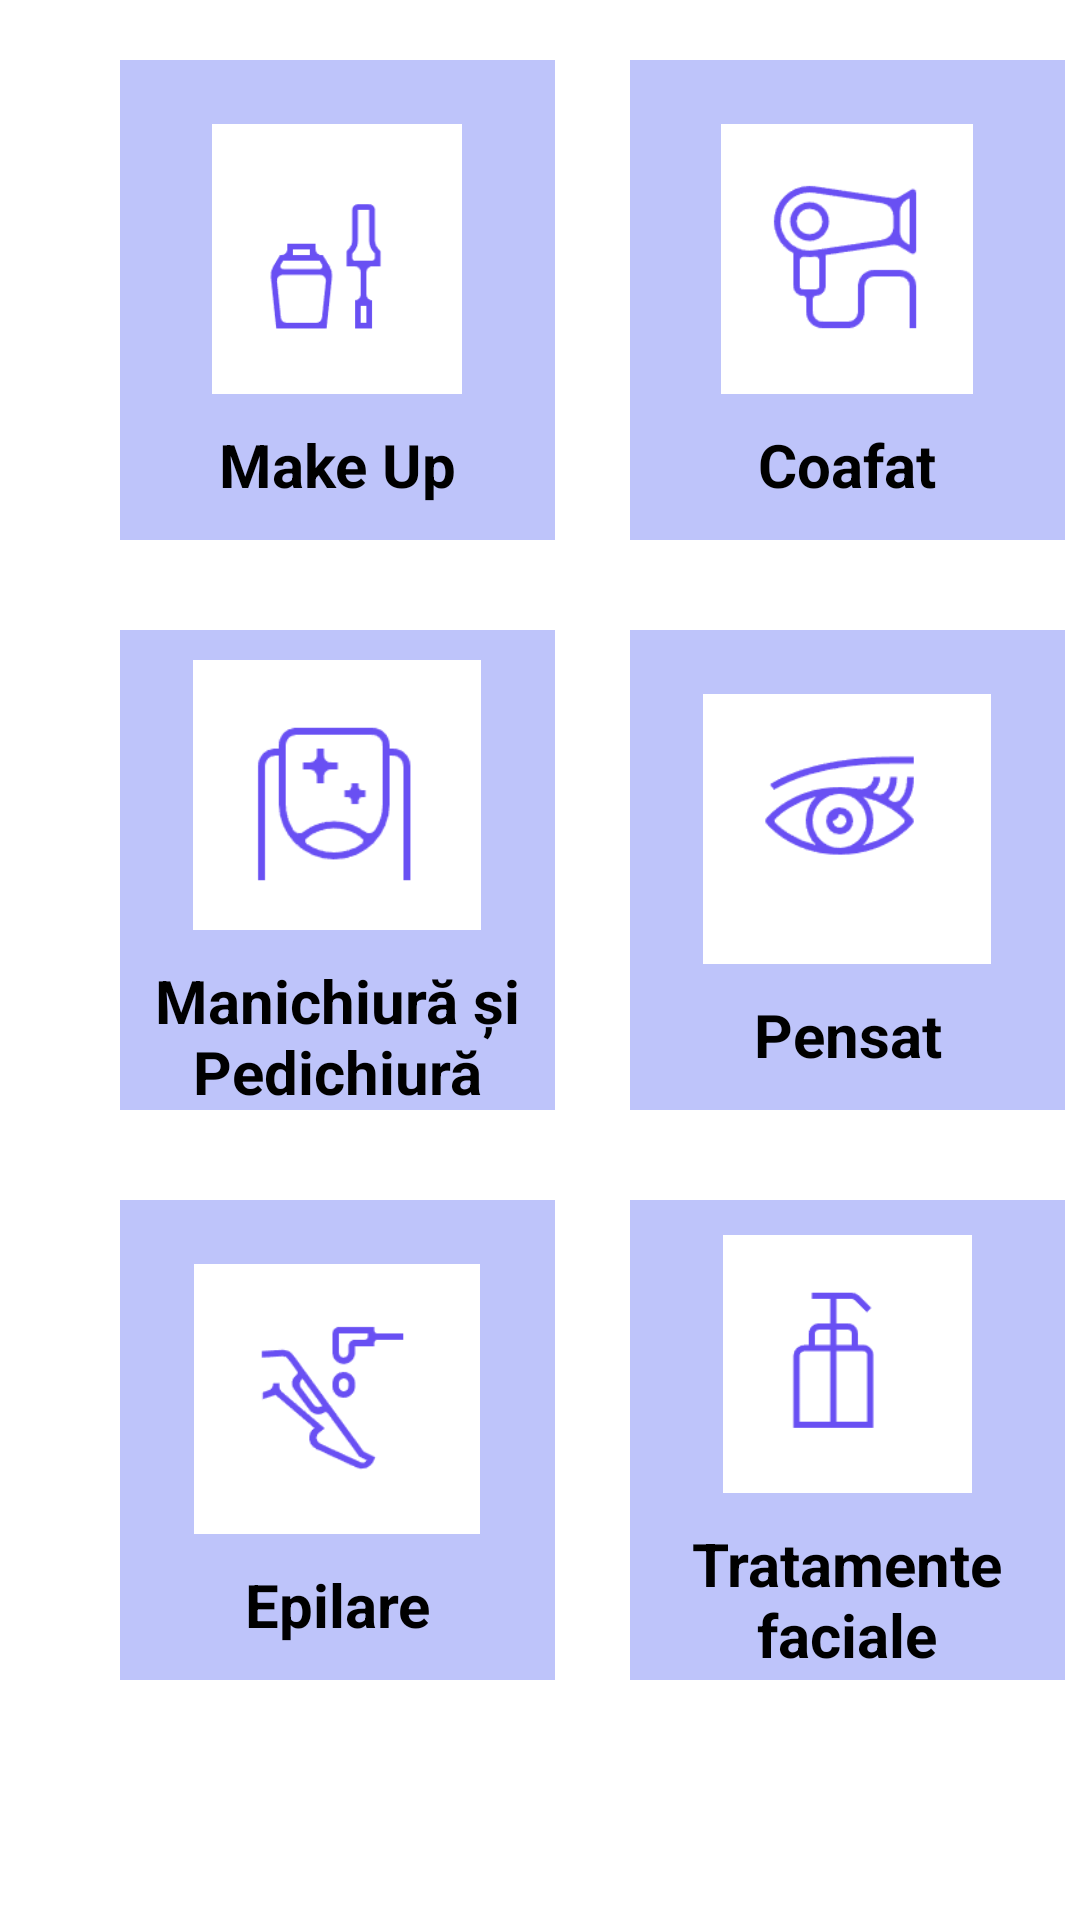

Android layout source for this screen:
<!-- AndroidManifest.xml: application theme Theme.NavigationDrawer -->
<!-- res/layout/activity_choose_department.xml -->
<?xml version="1.0" encoding="utf-8"?>
<RelativeLayout xmlns:android="http://schemas.android.com/apk/res/android"
    xmlns:tools="http://schemas.android.com/tools"
    android:layout_width="match_parent"
    android:layout_height="match_parent"
    tools:context=".client.appointment.ChooseDepartmentActivity">

    <TextView
        android:layout_width="wrap_content"
        android:layout_height="wrap_content"
        android:layout_alignParentStart="true"
        android:layout_alignParentTop="true"
        android:layout_alignParentEnd="true"
        android:layout_alignParentBottom="true"
        android:layout_marginStart="60dp"
        android:layout_marginTop="40dp"
        android:layout_marginEnd="80dp"
        android:layout_marginBottom="651dp"
        android:gravity="center"
        android:text="@string/choose_your_service"
        android:textColor="@color/black"
        android:textSize="25sp"
        android:textStyle="bold" />

    <LinearLayout
        android:id="@+id/nails"
        android:layout_width="145dp"
        android:layout_height="160dp"
        android:layout_alignParentBottom="true"
        android:layout_marginStart="40dp"
        android:layout_marginBottom="270dp"
        android:background="@color/lavender_bright"
        android:gravity="center"
        android:orientation="vertical">

        <ImageView
            android:layout_width="100dp"
            android:layout_height="90dp"
            android:layout_margin="10dp"
            android:src="@drawable/unghie" />

        <TextView
            android:layout_width="wrap_content"
            android:layout_height="wrap_content"
            android:gravity="center"
            android:text="@string/nails_"
            android:textColor="@color/black"
            android:textSize="20dp"
            android:textStyle="bold" />
    </LinearLayout>

    <LinearLayout
        android:id="@+id/hairstyle"
        android:layout_width="145dp"
        android:layout_height="160dp"
        android:layout_alignParentBottom="true"
        android:layout_marginStart="210dp"
        android:layout_marginBottom="460dp"
        android:background="@color/lavender_bright"
        android:gravity="center"
        android:orientation="vertical">

        <ImageView
            android:layout_width="100dp"
            android:layout_height="90dp"
            android:layout_margin="10dp"
            android:src="@drawable/feon" />

        <TextView
            android:layout_width="101dp"
            android:layout_height="wrap_content"
            android:gravity="center"
            android:text="@string/hairstyle_"
            android:textColor="@color/black"
            android:textSize="20dp"
            android:textStyle="bold" />
    </LinearLayout>

    <LinearLayout
        android:id="@+id/makeup"
        android:layout_width="145dp"
        android:layout_height="160dp"
        android:layout_alignParentBottom="true"
        android:layout_marginStart="40dp"
        android:layout_marginBottom="460dp"
        android:background="@color/lavender_bright"
        android:gravity="center"
        android:orientation="vertical">

        <ImageView
            android:layout_width="100dp"
            android:layout_height="90dp"
            android:layout_margin="10dp"
            android:src="@drawable/machiajj" />

        <TextView
            android:layout_width="101dp"
            android:layout_height="wrap_content"
            android:gravity="center"
            android:text="@string/make_up"
            android:textColor="@color/black"
            android:textSize="20dp"
            android:textStyle="bold" />
    </LinearLayout>

    <LinearLayout
        android:id="@+id/eyebrow"
        android:layout_width="145dp"
        android:layout_height="160dp"
        android:layout_alignParentBottom="true"
        android:layout_marginStart="210dp"
        android:layout_marginBottom="270dp"
        android:background="@color/lavender_bright"
        android:gravity="center"
        android:orientation="vertical">

        <ImageView
            android:layout_width="100dp"
            android:layout_height="90dp"
            android:layout_margin="10dp"
            android:src="@drawable/sprancene" />

        <TextView
            android:layout_width="101dp"
            android:layout_height="wrap_content"
            android:gravity="center"
            android:text="@string/eyebrow_"
            android:textColor="@color/black"
            android:textSize="20dp"
            android:textStyle="bold" />
    </LinearLayout>

    <LinearLayout
        android:id="@+id/hairRemoval"
        android:layout_width="145dp"
        android:layout_height="160dp"
        android:layout_alignParentBottom="true"
        android:layout_marginStart="40dp"
        android:layout_marginBottom="80dp"
        android:background="@color/lavender_bright"
        android:gravity="center"
        android:orientation="vertical">

        <ImageView
            android:layout_width="100dp"
            android:layout_height="90dp"
            android:layout_margin="10dp"
            android:src="@drawable/epilare" />

        <TextView
            android:layout_width="101dp"
            android:layout_height="wrap_content"
            android:gravity="center"
            android:text="@string/hair_removal_"
            android:textColor="@color/black"
            android:textSize="20dp"
            android:textStyle="bold" />
    </LinearLayout>

    <LinearLayout
        android:id="@+id/facialTreatments"
        android:layout_width="145dp"
        android:layout_height="160dp"
        android:layout_alignParentBottom="true"
        android:layout_marginStart="210dp"
        android:layout_marginBottom="80dp"
        android:background="@color/lavender_bright"
        android:gravity="center"
        android:orientation="vertical">

        <ImageView
            android:layout_width="97dp"
            android:layout_height="86dp"
            android:layout_margin="10dp"
            android:src="@drawable/tratfaciale" />

        <TextView
            android:layout_width="wrap_content"
            android:layout_height="wrap_content"
            android:gravity="center"
            android:text="@string/facialTreatments_"
            android:textColor="@color/black"
            android:textSize="20dp"
            android:textStyle="bold" />
    </LinearLayout>


</RelativeLayout>
<!-- resources referenced by this layout -->
<resources>
  <color name="black">#FF000000</color>
  <color name="lavender_bright">#bec4fa</color>
  <!-- drawable epilare: png bitmap (drawable, 2511 bytes) -->
  <!-- drawable feon: png bitmap (drawable, 2734 bytes) -->
  <!-- drawable machiajj: png bitmap (drawable, 2199 bytes) -->
  <!-- drawable sprancene: png bitmap (drawable, 2584 bytes) -->
  <!-- drawable tratfaciale: png bitmap (drawable, 1351 bytes) -->
  <!-- drawable unghie: png bitmap (drawable, 2404 bytes) -->
  <string name="choose_your_service">Alegeți serviciul</string>
  <string name="eyebrow_">Pensat</string>
  <string name="facialTreatments_">Tratamente faciale</string>
  <string name="hair_removal_">Epilare</string>
  <string name="hairstyle_">Coafat</string>
  <string name="make_up">Make Up</string>
  <string name="nails_">Manichiură și Pedichiură</string>
  <style name="Theme.NavigationDrawer" parent="Theme.MaterialComponents.Light.NoActionBar">
          
          <item name="colorPrimary">@color/lavender</item>
          <item name="colorPrimaryDark">@color/lavender</item>
          <item name="colorOnPrimary">@color/white</item>
          
          <item name="colorSecondary">@color/teal_200</item>
          <item name="colorSecondaryVariant">@color/teal_700</item>
          <item name="colorOnSecondary">@color/black</item>
          
          <item name="android:statusBarColor">?attr/colorPrimaryVariant</item>
          
      </style>
  <color name="lavender">#8692f7</color>
  <color name="white">#FFFFFFFF</color>
  <color name="teal_200">#FF03DAC5</color>
  <color name="teal_700">#FF018786</color>
</resources>
